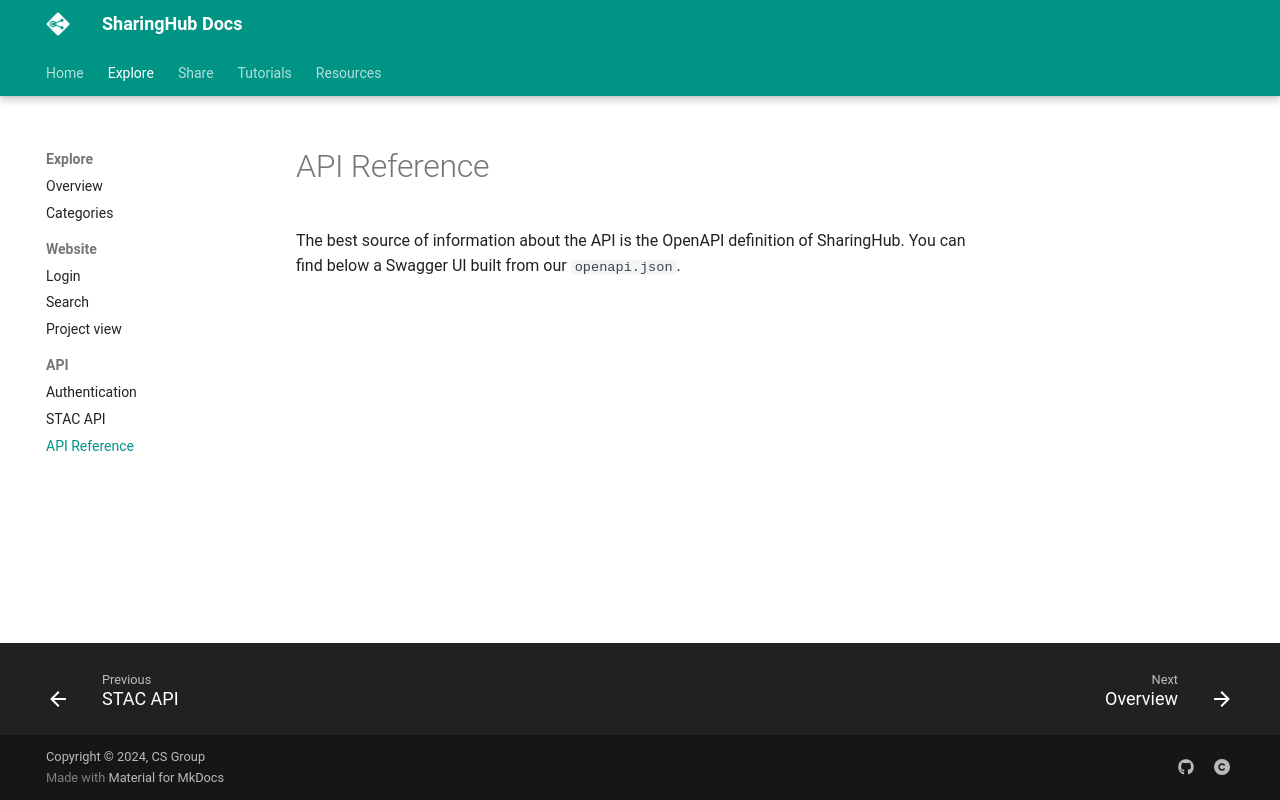

repository: csgroup-oss/sharinghub-docs · page: explore/api-reference/index.html · generator: mkdocs

# API Reference

The best source of information about the API is the OpenAPI definition of SharingHub.
You can find below a Swagger UI built from our `openapi.json`.

<swagger-ui src="/openapi.json">
